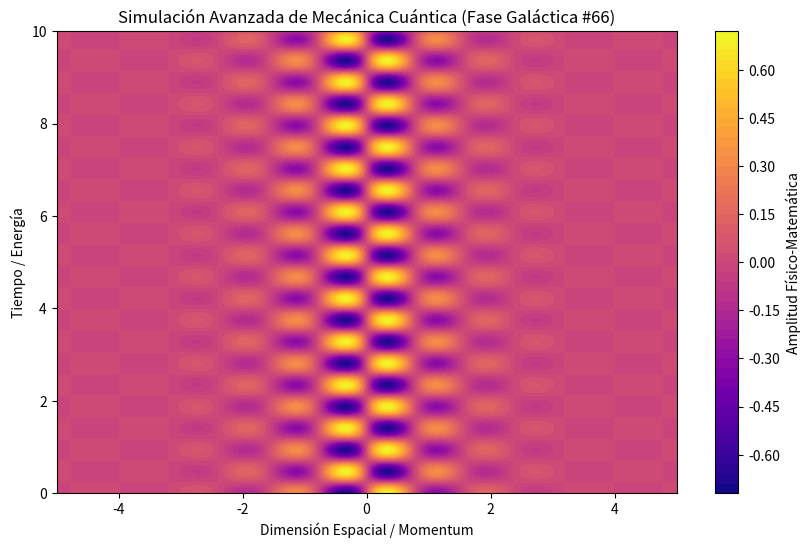

This figure's Python source:
%matplotlib inline
# Simulación Galáctica: Mecánica Cuántica - Variante 66
import numpy as np
import matplotlib.pyplot as plt

# Parámetros Físicos Aleatorios
param_1 = 3.942
param_2 = 6.711
param_3 = 0.992

t = np.linspace(0, 10, 500)
x = np.linspace(-5, 5, 500)
X, T = np.meshgrid(x, t)

# Ecuación Base (Avanzada)
Z = np.sin(X * param_1) * np.cos(T * param_2) * np.exp(-np.abs(X) * param_3)

plt.figure(figsize=(10, 6))
plt.contourf(X, T, Z, 50, cmap='plasma')
plt.colorbar(label='Amplitud Físico-Matemática')
plt.title(r'Simulación Avanzada de Mecánica Cuántica (Fase Galáctica #66)')
plt.xlabel('Dimensión Espacial / Momentum')
plt.ylabel('Tiempo / Energía')
plt.show()
